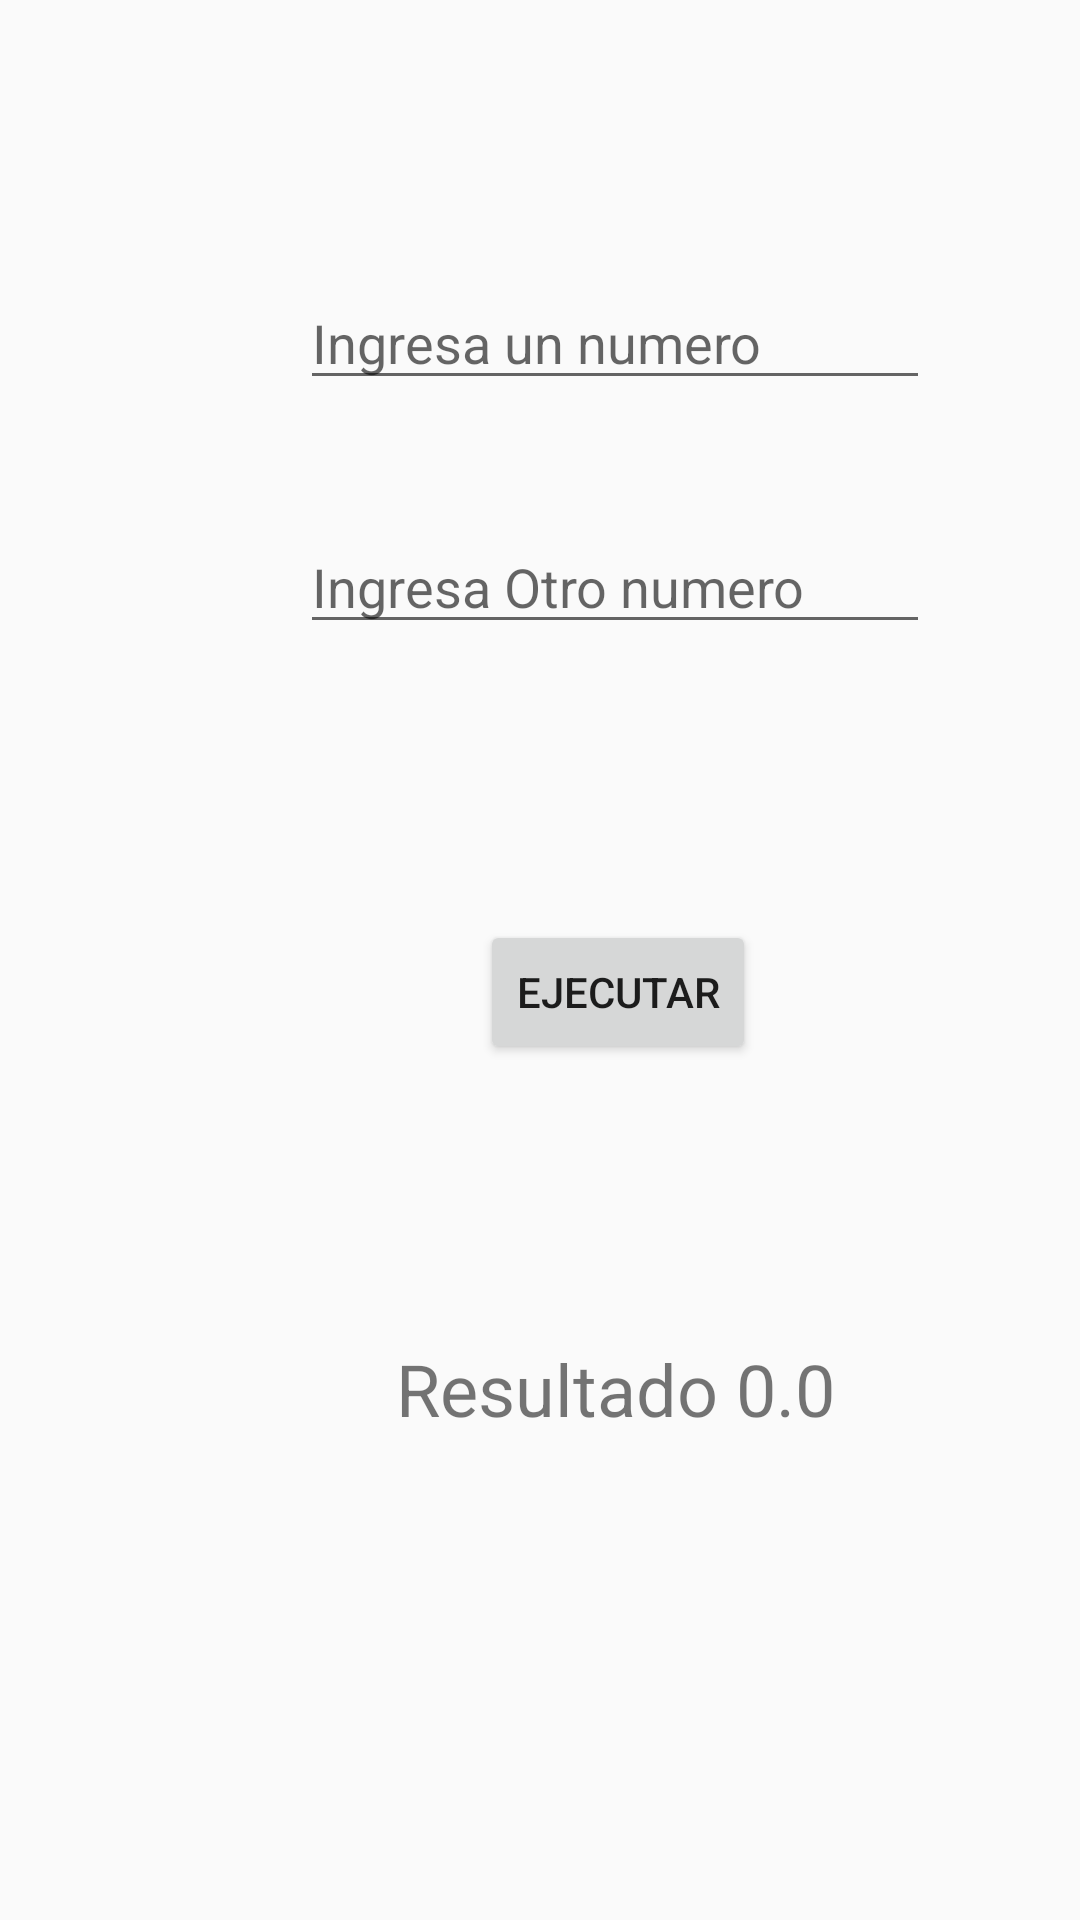

This screen was rendered from an Android layout file. Write that file and the resources it references.
<!-- AndroidManifest.xml: activity theme Theme.AppCompat.DayNight -->
<!-- res/layout/activity_ejemplo2.xml -->
<?xml version="1.0" encoding="utf-8"?>
<androidx.constraintlayout.widget.ConstraintLayout xmlns:android="http://schemas.android.com/apk/res/android"
    xmlns:app="http://schemas.android.com/apk/res-auto"
    xmlns:tools="http://schemas.android.com/tools"
    android:id="@+id/main"
    android:layout_width="match_parent"
    android:layout_height="match_parent"
    tools:context=".tema1App.Ejemplo2Activity">


    <EditText
        android:id="@+id/et1"
        android:layout_width="wrap_content"
        android:layout_height="wrap_content"
        android:layout_marginStart="100dp"
        android:layout_marginTop="92dp"
        android:ems="10"
        android:inputType="number"
        android:hint="Ingresa un numero"
        app:layout_constraintStart_toStartOf="parent"
        app:layout_constraintTop_toTopOf="parent" />

    <EditText
        android:id="@+id/et2"
        android:layout_width="wrap_content"
        android:layout_height="wrap_content"
        android:layout_marginStart="100dp"
        android:layout_marginTop="40dp"
        android:ems="10"
        android:inputType="number"
        android:hint="Ingresa Otro numero"
        app:layout_constraintStart_toStartOf="parent"
        app:layout_constraintTop_toBottomOf="@+id/et1" />

    <Button
        android:id="@+id/btn1"
        android:layout_width="wrap_content"
        android:layout_height="wrap_content"
        android:layout_marginStart="160dp"
        android:layout_marginTop="92dp"
        android:onClick="ejecutar"
        android:text="Ejecutar"
        app:layout_constraintStart_toStartOf="parent"
        app:layout_constraintTop_toBottomOf="@+id/et2" />

    <TextView
        android:id="@+id/tv1"
        android:layout_width="wrap_content"
        android:layout_height="wrap_content"
        android:layout_marginStart="132dp"
        android:layout_marginTop="92dp"
        android:text="Resultado 0.0"
        android:textSize="24sp"
        app:layout_constraintStart_toStartOf="parent"
        app:layout_constraintTop_toBottomOf="@+id/btn1" />
</androidx.constraintlayout.widget.ConstraintLayout>
<!-- resources referenced by this layout -->
<resources>

</resources>
